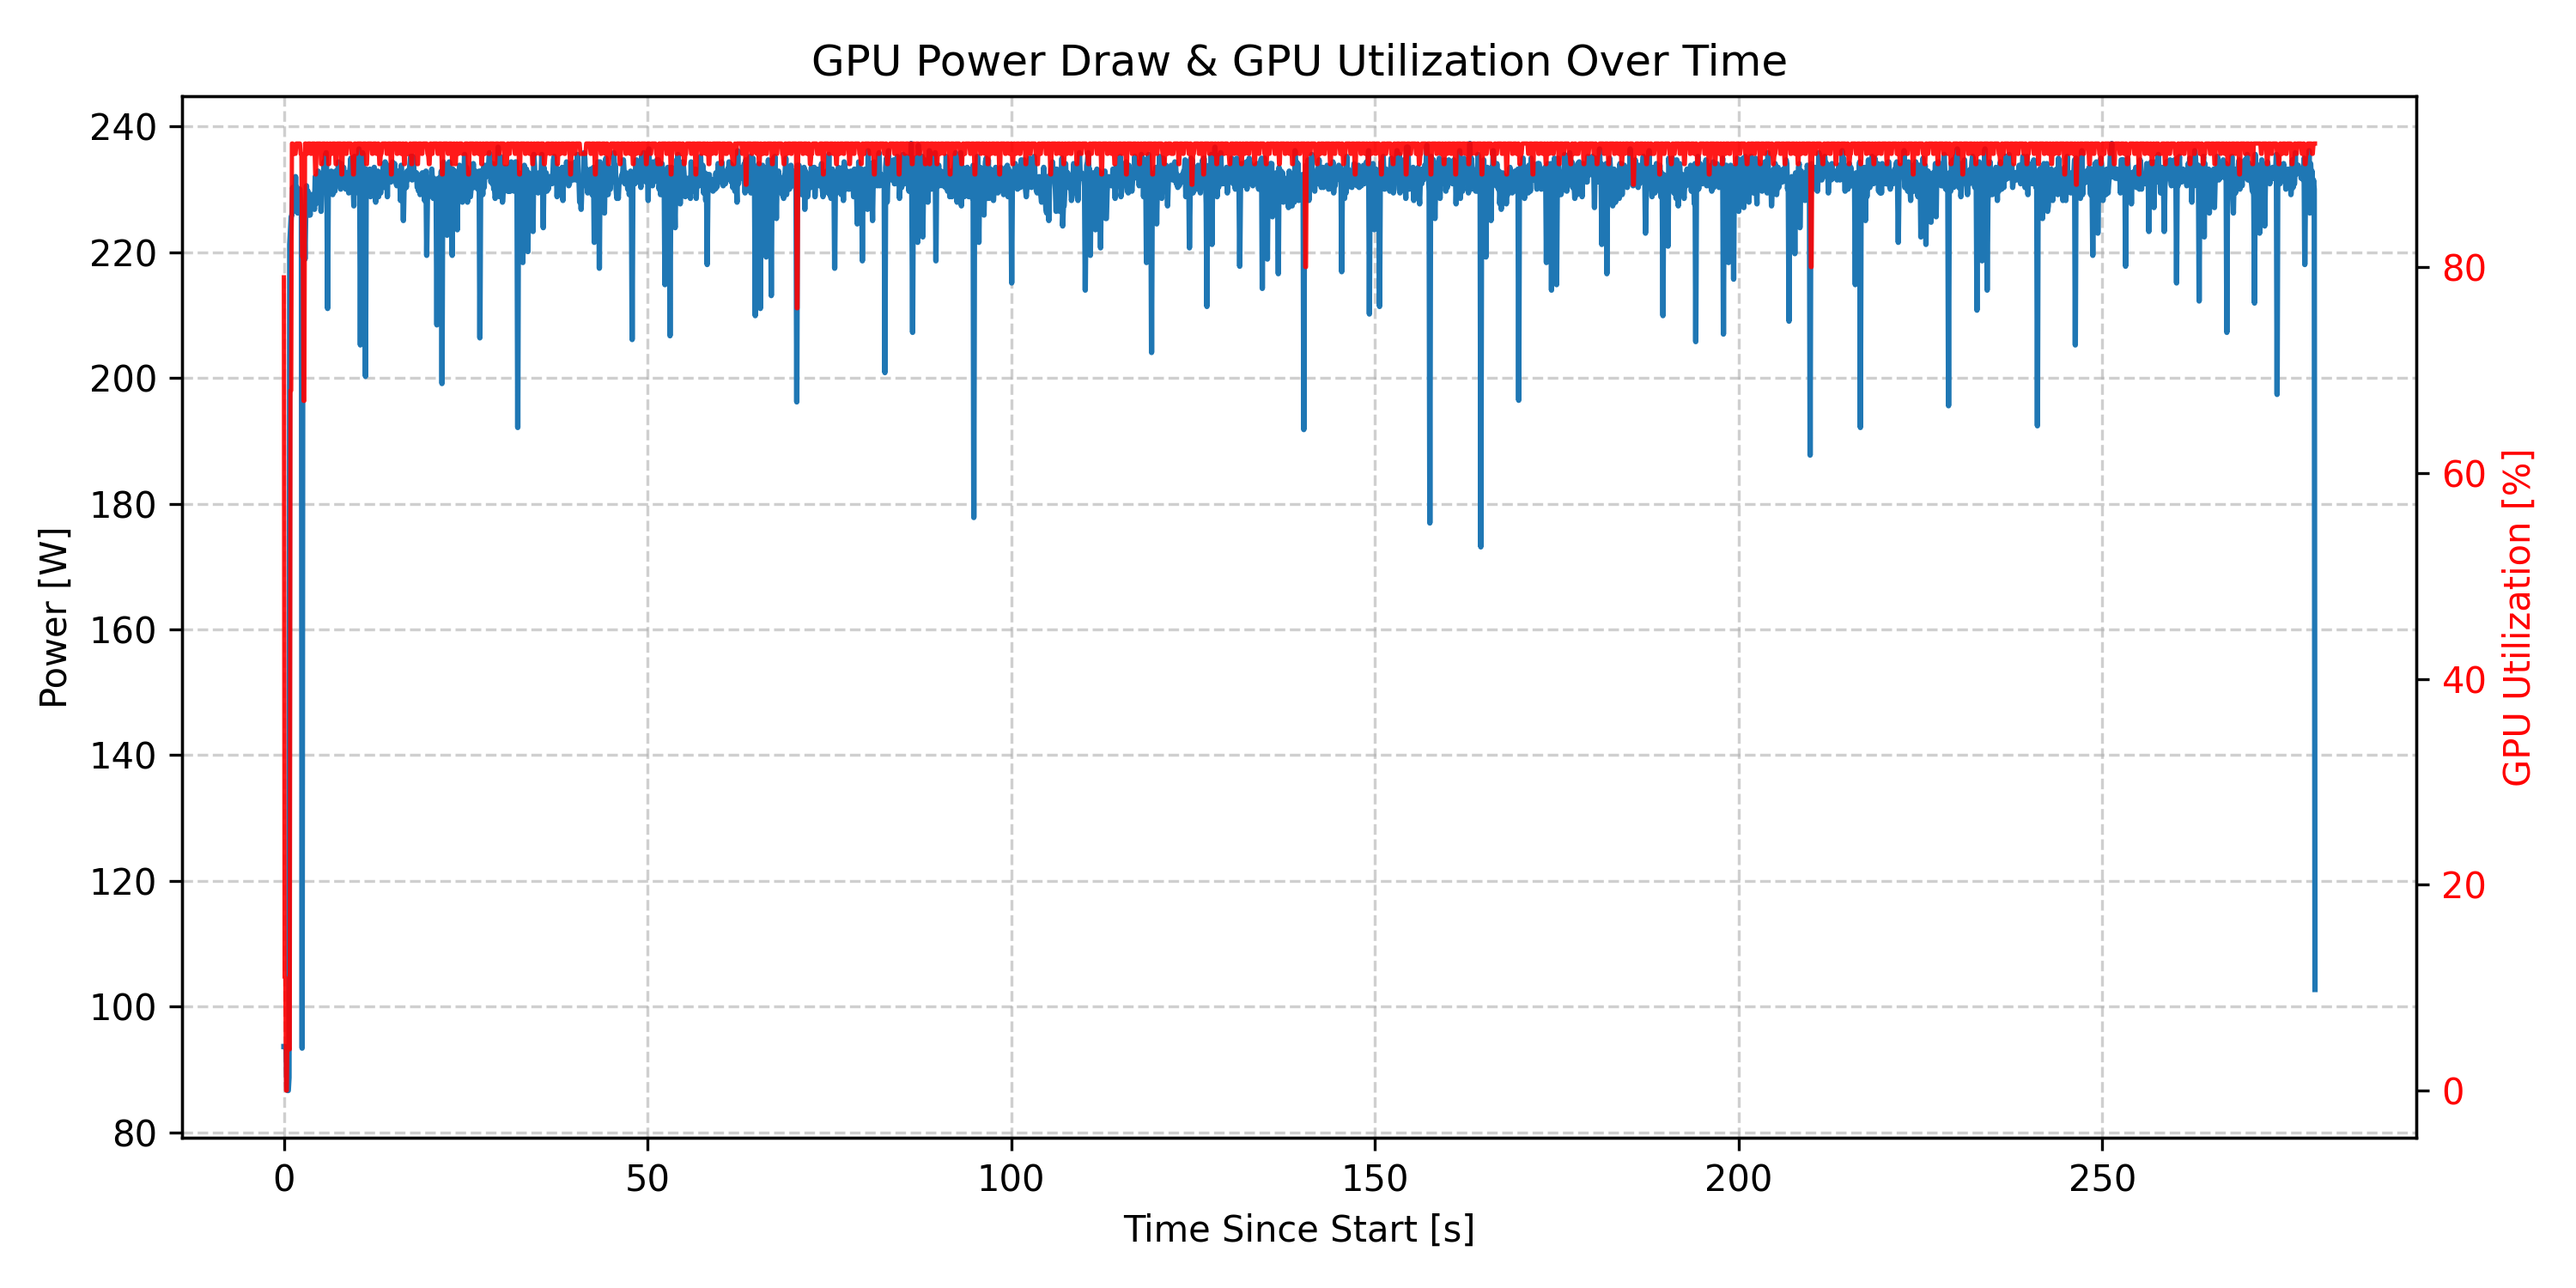

Source data for this figure (header and first rows):
timestamp, power.draw [W], utilization.gpu [%]
2025/12/06 16:20:12.888, 93.65 W, 79 %
2025/12/06 16:20:12.992, 93.65 W, 11 %
2025/12/06 16:20:13.092, 93.39 W, 11 %
2025/12/06 16:20:13.192, 93.39 W, 0 %
2025/12/06 16:20:13.293, 87.25 W, 0 %
2025/12/06 16:20:13.393, 86.65 W, 8 %
2025/12/06 16:20:13.493, 86.65 W, 8 %
2025/12/06 16:20:13.593, 88.71 W, 4 %
2025/12/06 16:20:13.693, 221.23 W, 4 %
2025/12/06 16:20:13.793, 223.56 W, 68 %
2025/12/06 16:20:13.893, 225.63 W, 68 %
2025/12/06 16:20:13.994, 225.90 W, 92 %
2025/12/06 16:20:14.094, 230.29 W, 92 %
2025/12/06 16:20:14.194, 229.70 W, 91 %
2025/12/06 16:20:14.294, 228.82 W, 91 %
2025/12/06 16:20:14.394, 227.36 W, 91 %
2025/12/06 16:20:14.494, 232.02 W, 91 %
2025/12/06 16:20:14.595, 226.49 W, 92 %
2025/12/06 16:20:14.695, 230.29 W, 92 %
2025/12/06 16:20:14.795, 226.22 W, 92 %
2025/12/06 16:20:14.895, 228.55 W, 92 %
2025/12/06 16:20:14.995, 229.70 W, 92 %
2025/12/06 16:20:15.095, 230.02 W, 92 %
2025/12/06 16:20:15.196, 227.09 W, 91 %
2025/12/06 16:20:15.296, 226.49 W, 91 %
2025/12/06 16:20:15.396, 93.39 W, 81 %
2025/12/06 16:20:15.496, 225.35 W, 81 %
2025/12/06 16:20:15.596, 226.49 W, 67 %
2025/12/06 16:20:15.696, 225.03 W, 67 %
2025/12/06 16:20:15.796, 218.90 W, 92 %
2025/12/06 16:20:15.897, 226.49 W, 92 %
2025/12/06 16:20:15.997, 230.56 W, 91 %
2025/12/06 16:20:16.097, 227.68 W, 91 %
2025/12/06 16:20:16.197, 229.70 W, 92 %
2025/12/06 16:20:16.297, 225.90 W, 92 %
2025/12/06 16:20:16.397, 227.09 W, 92 %
2025/12/06 16:20:16.498, 225.90 W, 92 %
2025/12/06 16:20:16.598, 229.15 W, 91 %
2025/12/06 16:20:16.698, 229.15 W, 91 %
2025/12/06 16:20:16.798, 228.82 W, 92 %
2025/12/06 16:20:16.898, 227.95 W, 92 %
2025/12/06 16:20:16.998, 227.36 W, 92 %
2025/12/06 16:20:17.099, 226.81 W, 92 %
2025/12/06 16:20:17.199, 232.02 W, 89 %
2025/12/06 16:20:17.299, 227.68 W, 89 %
2025/12/06 16:20:17.399, 229.42 W, 92 %
2025/12/06 16:20:17.499, 230.56 W, 92 %
2025/12/06 16:20:17.599, 232.89 W, 92 %
2025/12/06 16:20:17.699, 232.35 W, 92 %
2025/12/06 16:20:17.800, 229.42 W, 92 %
2025/12/06 16:20:17.900, 231.75 W, 92 %
2025/12/06 16:20:18.000, 226.49 W, 90 %
2025/12/06 16:20:18.100, 230.02 W, 90 %
2025/12/06 16:20:18.200, 230.02 W, 92 %
2025/12/06 16:20:18.300, 231.16 W, 92 %
2025/12/06 16:20:18.401, 234.36 W, 92 %
2025/12/06 16:20:18.501, 230.56 W, 92 %
2025/12/06 16:20:18.601, 235.23 W, 91 %
2025/12/06 16:20:18.701, 235.82 W, 91 %
2025/12/06 16:20:18.801, 231.75 W, 92 %
... 2,729 more rows
